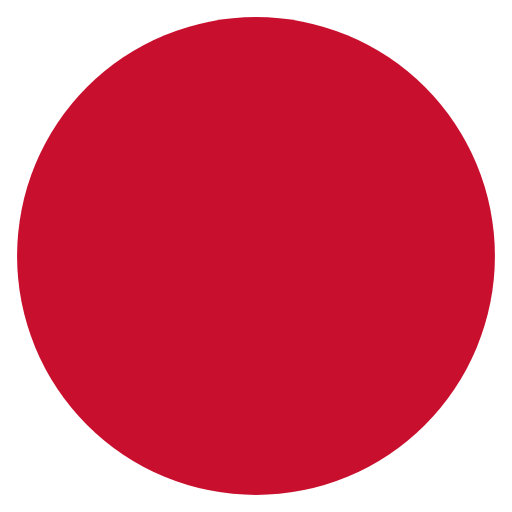
t = 0.00 s
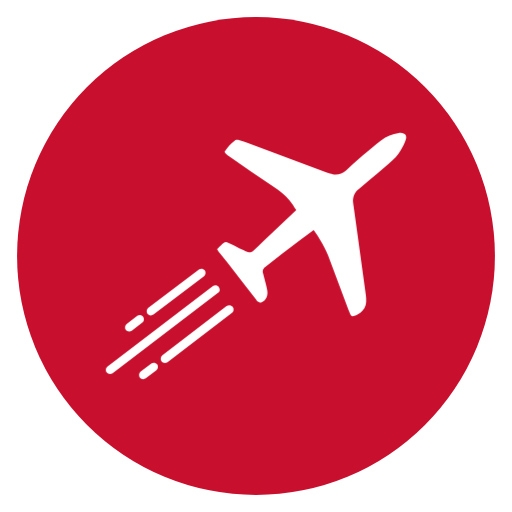
t = 0.50 s
t = 1.00 s: frame unchanged from t = 0.50 s, image omitted
t = 1.50 s: frame unchanged from t = 0.50 s, image omitted
t = 2.00 s: frame unchanged from t = 0.00 s, image omitted
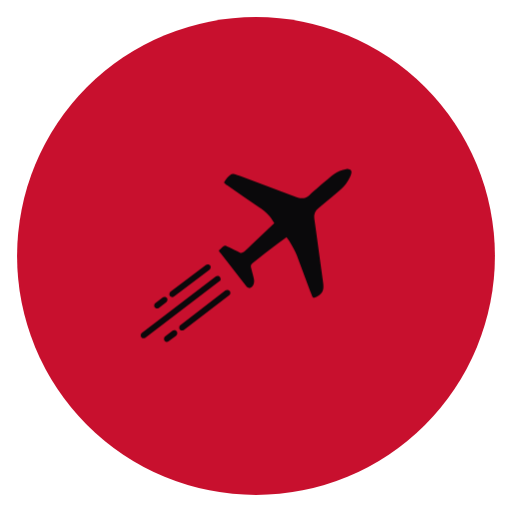
t = 2.50 s

The animated SVG that drew these frames (rendered in a browser with its animation timeline set to each time). Animation: 2 CSS @keyframes rules; one cycle of 3.00 s, repeats indefinitely.

<?xml version="1.0" encoding="UTF-8" standalone="no"?>
<!-- Created with Keyshape -->
<svg xmlns="http://www.w3.org/2000/svg" width="150" height="150" viewBox="0 0 150 150" text-rendering="geometricPrecision" shape-rendering="geometricPrecision" style="white-space: pre;">
    <style>
@keyframes flight_t { 0% { transform: translate(-26px,175px) scale(0.243267,0.243267) translate(-180.871px,-148.324px); animation-timing-function: cubic-bezier(0,0,0.58,1); } 16.6666% { transform: translate(74.9999px,74.9999px) scale(0.243267,0.243267) translate(-180.871px,-148.324px); } 50% { transform: translate(74.9999px,74.9999px) scale(0.243267,0.243267) translate(-180.871px,-148.324px); animation-timing-function: cubic-bezier(0,0,0.58,1); } 66.6666% { transform: translate(194px,-44px) scale(0.243267,0.243267) translate(-180.871px,-148.324px); } 100% { transform: translate(194px,-44px) scale(0.243267,0.243267) translate(-180.871px,-148.324px); } }
@keyframes flight1_t { 0% { transform: translate(-35px,177px) scale(0.17068,0.17068) translate(-180.871px,-148.324px); } 66.6666% { transform: translate(-35px,177px) scale(0.17068,0.17068) translate(-180.871px,-148.324px); animation-timing-function: cubic-bezier(0.42,0,0.58,1); } 100% { transform: translate(179.206px,-27.3477px) scale(0.17068,0.17068) translate(-180.871px,-148.324px); } }
    </style>
    <ellipse rx="70" ry="70" fill="#c8102e" stroke="none" transform="translate(75,75)"/>
    <g id="flight" fill="#0A090B" stroke="none" stroke-width="1" fill-rule="evenodd" transform="translate(-26,175) scale(0.243267,0.243267) translate(-180.871,-148.324)" style="animation: 3s linear infinite both flight_t;">
        <path id="Path" d="M361.341,7.88086C359.805,13.0009,357.245,17.6089,354.685,21.7049C351.613,26.8249,347.005,31.9449,340.861,37.0649C332.669,44.2329,323.965,51.4009,315.261,58.5689L305.021,67.2729C299.389,71.3689,296.829,77.5129,297.853,84.6809C298.877,91.8489,299.901,99.0169,300.925,106.697L313.213,196.297C313.725,201.417,313.725,205.001,312.701,208.073C311.165,212.681,308.093,216.265,302.973,218.825C301.949,219.337,300.925,219.849,299.389,220.361C296.317,221.385,295.293,220.873,294.269,218.313C292.733,215.241,291.709,211.657,290.173,208.073L267.645,147.657C265.085,141.001,261.501,134.857,257.917,128.713L254.845,123.593L250.237,116.937L234.365,128.713C220.029,139.465,205.693,150.729,191.869,161.481C188.285,164.041,188.797,167.113,189.309,169.161C190.333,173.769,191.869,178.377,192.893,182.985L193.917,187.593C194.941,191.689,194.941,195.273,193.405,198.345C191.869,201.417,189.821,203.465,186.237,204.489C186.237,204.489,185.213,204.489,183.677,203.465C182.653,202.953,181.629,201.929,181.117,200.905C169.341,186.057,158.077,171.721,146.813,156.873L137.085,144.585C136.061,143.561,135.549,142.537,134.525,141.001C134.013,140.489,134.013,139.977,134.013,139.977C134.013,139.977,134.525,139.465,135.037,138.953C137.085,136.905,139.645,134.345,141.693,132.809C143.229,131.273,145.277,131.273,147.325,132.297C151.933,134.345,156.029,136.393,160.637,138.953L166.269,141.513C167.293,142.025,168.317,142.537,169.341,143.049C171.901,144.585,174.973,144.073,177.533,142.025C181.629,137.929,185.725,134.345,189.821,130.249L225.149,96.9689L229.245,92.8729L226.685,89.2889C226.173,88.2649,225.661,87.7529,225.149,86.7289C223.613,84.6809,222.589,82.6329,221.053,81.0969C215.421,74.4409,208.765,69.3209,201.597,64.7129C184.189,52.9369,166.269,40.6489,148.861,28.3609C147.325,27.3369,145.789,26.3129,144.253,24.7769C142.717,23.2409,142.717,22.7289,143.741,21.7049C146.301,17.0969,150.397,13.0009,155.005,9.41686C156.029,8.39286,157.565,7.88086,161.149,8.90486C164.733,9.92886,167.805,10.9529,170.365,11.9769L266.109,47.8169C268.669,48.8409,271.229,49.3529,273.277,49.8649C278.909,50.8889,284.541,49.3529,289.149,45.2569C291.709,42.6969,294.269,40.6489,296.829,38.0889C300.925,34.5049,305.021,30.9209,309.117,27.3369C317.821,20.1689,324.989,14.0249,331.645,8.90486C337.789,4.29686,344.957,1.22486,352.637,0.20086C355.197,-0.31114,357.245,0.20086,359.293,1.22486C361.341,1.73686,362.365,4.80886,361.341,7.88086Z" fill="#ffffff"/>
        <path id="Fill-3" d="M136.061,185.545C134.525,183.497,130.941,182.985,128.893,184.521L1.9171,281.289C-0.130901,282.825,-0.642901,286.409,0.893099,288.457C1.9171,289.993,3.4531,290.505,4.9891,290.505C6.0131,290.505,7.0371,289.993,8.0611,289.481L135.037,192.713C137.597,191.177,137.597,188.105,136.061,185.545" fill="#ffffff"/>
        <path id="Fill-5" d="M145.277,208.585L67.9651,267.977C65.9171,269.513,65.4051,273.097,66.9411,275.145C67.9651,276.681,69.5011,277.193,71.0371,277.193C72.0611,277.193,73.0851,276.681,74.1091,276.169L151.933,216.777C153.981,215.241,154.493,211.657,152.957,209.609C150.909,207.561,147.837,207.049,145.277,208.585" fill="#ffffff"/>
        <path id="Fill-6" d="M54.6531,277.705L41.8531,287.433C39.8051,288.969,39.2931,292.553,40.8291,294.601C41.8531,296.137,43.3891,296.649,44.9251,296.649C45.9491,296.649,46.9731,296.137,47.9971,295.625L60.7971,285.897C62.8451,284.361,63.3571,280.777,61.8211,278.729C60.2851,276.681,56.7011,276.169,54.6531,277.705" fill="#ffffff"/>
        <path id="Fill-7" d="M28.0291,239.305C29.0531,239.305,30.0771,238.793,31.1011,238.281L43.9011,228.553C45.9491,227.017,46.4611,223.433,44.9251,221.385C43.3891,219.337,39.8051,218.825,37.7571,220.361L24.9571,230.089C22.9091,231.625,22.3971,235.209,23.9331,237.257C24.9571,238.793,26.4931,239.305,28.0291,239.305" fill="#ffffff"/>
        <path id="Fill-8" d="M54.1411,219.849C55.1651,219.849,56.1891,219.337,57.2131,218.825L118.141,172.745C120.189,171.209,120.701,167.625,119.165,165.577C117.629,163.529,114.045,163.017,111.997,164.553L51.0691,210.633C49.0211,212.169,48.5091,215.753,50.0451,217.801C51.0691,218.825,52.6051,219.849,54.1411,219.849" fill="#ffffff"/>
    </g>
    <g id="flight1" fill="#0A090B" stroke="none" stroke-width="1" fill-rule="evenodd" transform="translate(-35,177) scale(0.17068,0.17068) translate(-180.871,-148.324)" style="animation: 3s linear infinite both flight1_t;">
        <path id="Path-2" d="M361.341,7.88086C359.805,13.0009,357.245,17.6089,354.685,21.7049C351.613,26.8249,347.005,31.9449,340.861,37.0649C332.669,44.2329,323.965,51.4009,315.261,58.5689L305.021,67.2729C299.389,71.3689,296.829,77.5129,297.853,84.6809C298.877,91.8489,299.901,99.0169,300.925,106.697L313.213,196.297C313.725,201.417,313.725,205.001,312.701,208.073C311.165,212.681,308.093,216.265,302.973,218.825C301.949,219.337,300.925,219.849,299.389,220.361C296.317,221.385,295.293,220.873,294.269,218.313C292.733,215.241,291.709,211.657,290.173,208.073L267.645,147.657C265.085,141.001,261.501,134.857,257.917,128.713L254.845,123.593L250.237,116.937L234.365,128.713C220.029,139.465,205.693,150.729,191.869,161.481C188.285,164.041,188.797,167.113,189.309,169.161C190.333,173.769,191.869,178.377,192.893,182.985L193.917,187.593C194.941,191.689,194.941,195.273,193.405,198.345C191.869,201.417,189.821,203.465,186.237,204.489C186.237,204.489,185.213,204.489,183.677,203.465C182.653,202.953,181.629,201.929,181.117,200.905C169.341,186.057,158.077,171.721,146.813,156.873L137.085,144.585C136.061,143.561,135.549,142.537,134.525,141.001C134.013,140.489,134.013,139.977,134.013,139.977C134.013,139.977,134.525,139.465,135.037,138.953C137.085,136.905,139.645,134.345,141.693,132.809C143.229,131.273,145.277,131.273,147.325,132.297C151.933,134.345,156.029,136.393,160.637,138.953L166.269,141.513C167.293,142.025,168.317,142.537,169.341,143.049C171.901,144.585,174.973,144.073,177.533,142.025C181.629,137.929,185.725,134.345,189.821,130.249L225.149,96.9689L229.245,92.8729L226.685,89.2889C226.173,88.2649,225.661,87.7529,225.149,86.7289C223.613,84.6809,222.589,82.6329,221.053,81.0969C215.421,74.4409,208.765,69.3209,201.597,64.7129C184.189,52.9369,166.269,40.6489,148.861,28.3609C147.325,27.3369,145.789,26.3129,144.253,24.7769C142.717,23.2409,142.717,22.7289,143.741,21.7049C146.301,17.0969,150.397,13.0009,155.005,9.41686C156.029,8.39286,157.565,7.88086,161.149,8.90486C164.733,9.92886,167.805,10.9529,170.365,11.9769L266.109,47.8169C268.669,48.8409,271.229,49.3529,273.277,49.8649C278.909,50.8889,284.541,49.3529,289.149,45.2569C291.709,42.6969,294.269,40.6489,296.829,38.0889C300.925,34.5049,305.021,30.9209,309.117,27.3369C317.821,20.1689,324.989,14.0249,331.645,8.90486C337.789,4.29686,344.957,1.22486,352.637,0.20086C355.197,-0.31114,357.245,0.20086,359.293,1.22486C361.341,1.73686,362.365,4.80886,361.341,7.88086Z"/>
        <path id="Fill-2" d="M136.061,185.545C134.525,183.497,130.941,182.985,128.893,184.521L1.9171,281.289C-0.130901,282.825,-0.642901,286.409,0.893099,288.457C1.9171,289.993,3.4531,290.505,4.9891,290.505C6.0131,290.505,7.0371,289.993,8.0611,289.481L135.037,192.713C137.597,191.177,137.597,188.105,136.061,185.545"/>
        <path id="Fill-4" d="M145.277,208.585L67.9651,267.977C65.9171,269.513,65.4051,273.097,66.9411,275.145C67.9651,276.681,69.5011,277.193,71.0371,277.193C72.0611,277.193,73.0851,276.681,74.1091,276.169L151.933,216.777C153.981,215.241,154.493,211.657,152.957,209.609C150.909,207.561,147.837,207.049,145.277,208.585"/>
        <path id="Fill-9" d="M54.6531,277.705L41.8531,287.433C39.8051,288.969,39.2931,292.553,40.8291,294.601C41.8531,296.137,43.3891,296.649,44.9251,296.649C45.9491,296.649,46.9731,296.137,47.9971,295.625L60.7971,285.897C62.8451,284.361,63.3571,280.777,61.8211,278.729C60.2851,276.681,56.7011,276.169,54.6531,277.705"/>
        <path id="Fill-10" d="M28.0291,239.305C29.0531,239.305,30.0771,238.793,31.1011,238.281L43.9011,228.553C45.9491,227.017,46.4611,223.433,44.9251,221.385C43.3891,219.337,39.8051,218.825,37.7571,220.361L24.9571,230.089C22.9091,231.625,22.3971,235.209,23.9331,237.257C24.9571,238.793,26.4931,239.305,28.0291,239.305"/>
        <path id="Fill-11" d="M54.1411,219.849C55.1651,219.849,56.1891,219.337,57.2131,218.825L118.141,172.745C120.189,171.209,120.701,167.625,119.165,165.577C117.629,163.529,114.045,163.017,111.997,164.553L51.0691,210.633C49.0211,212.169,48.5091,215.753,50.0451,217.801C51.0691,218.825,52.6051,219.849,54.1411,219.849"/>
    </g>
</svg>
